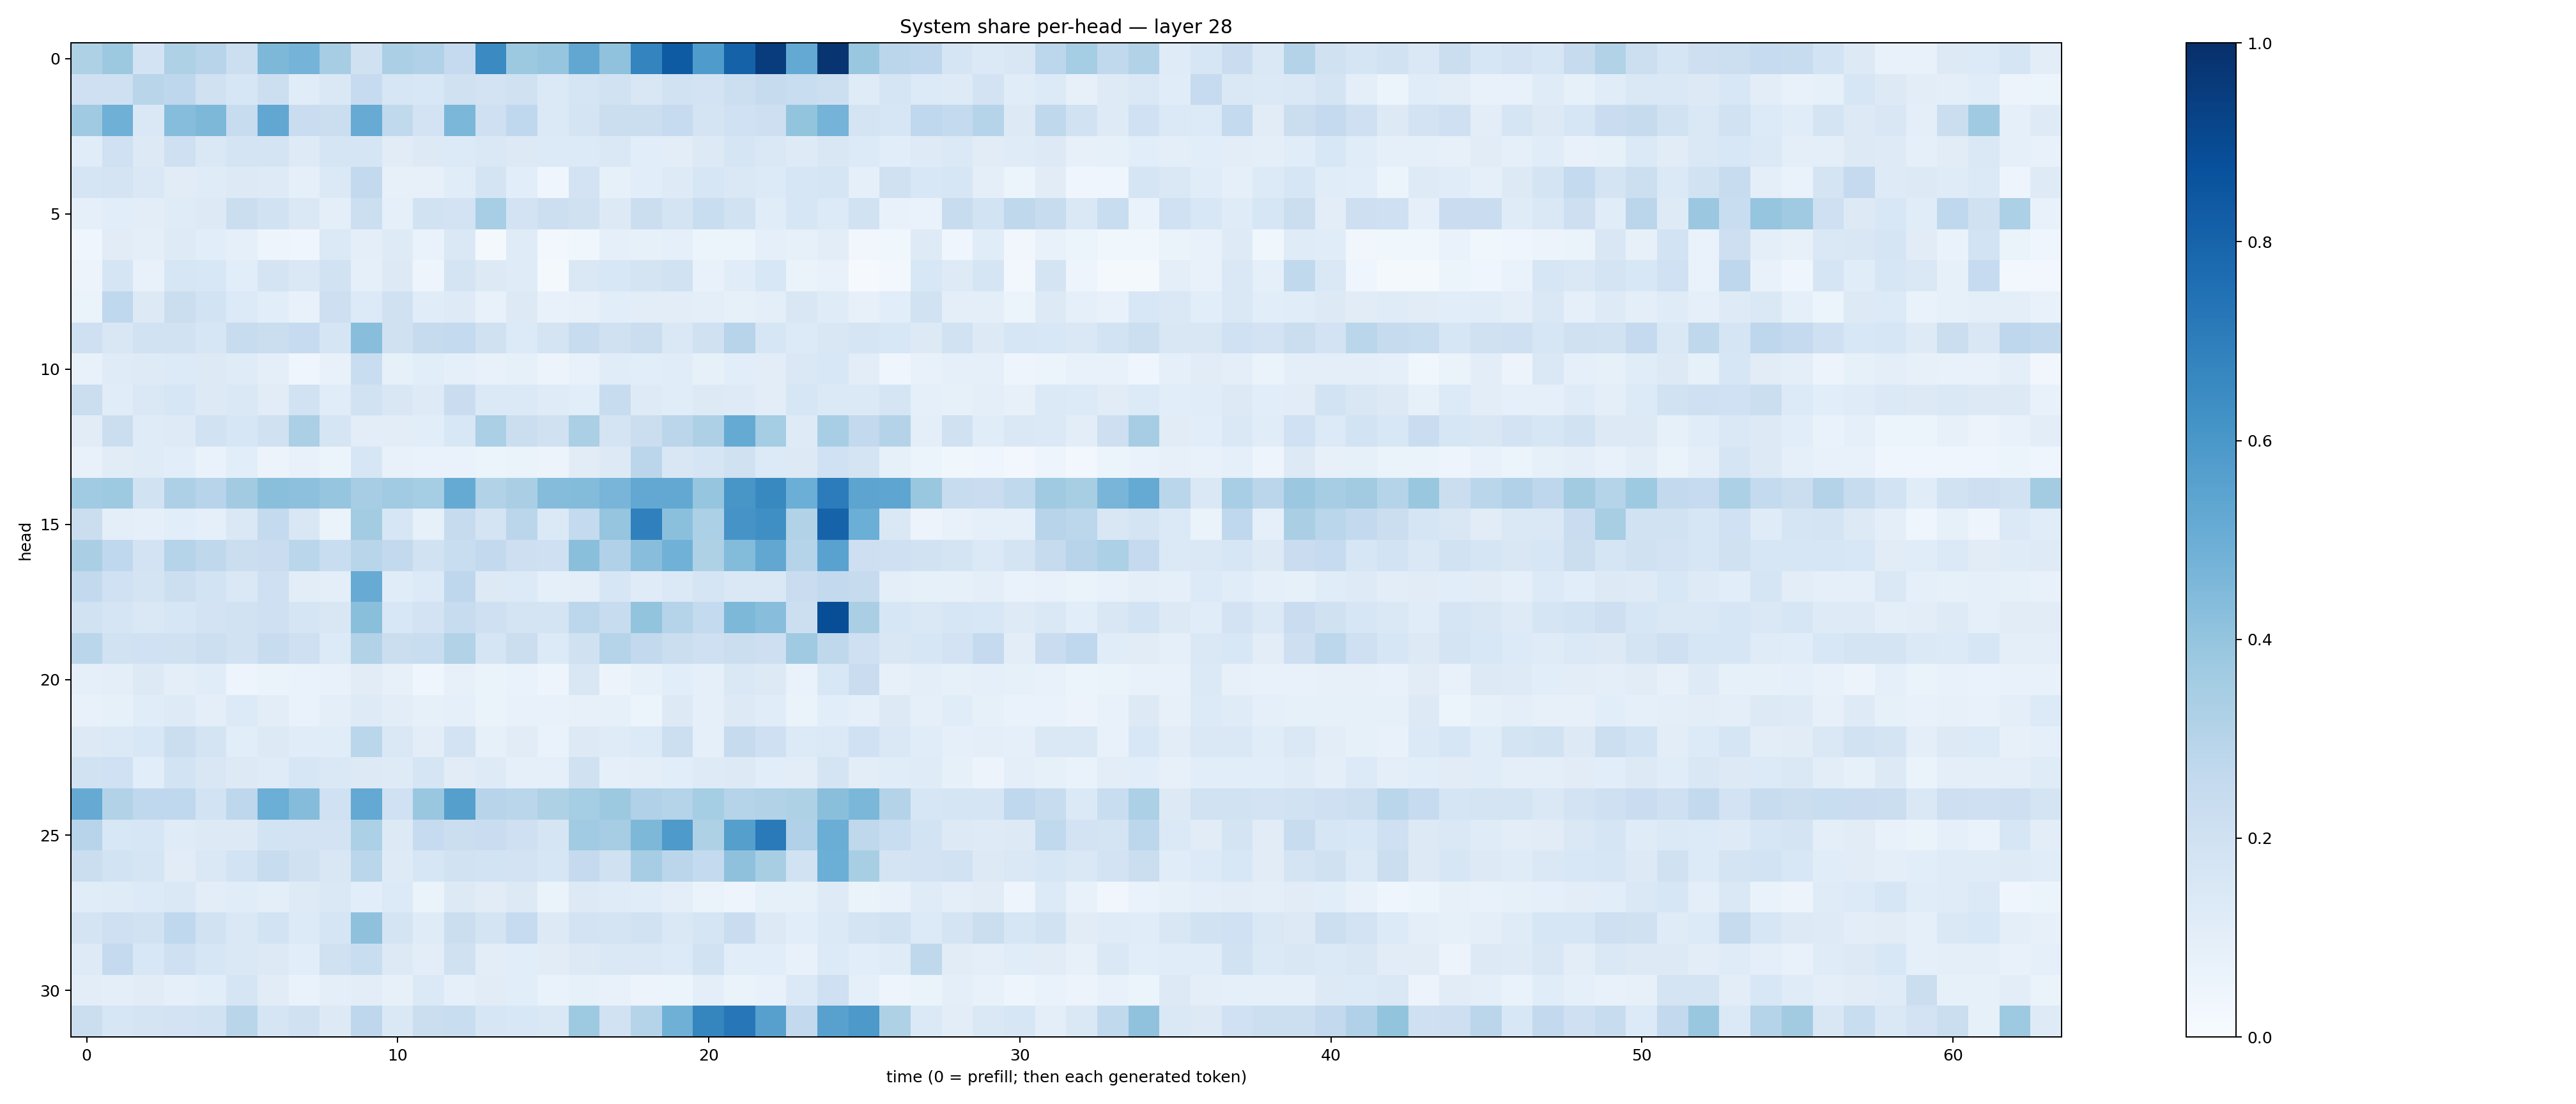

The data file committed next to this chart (first rows):
0.3229984, 0.37625813, 0.18179667, 0.32383606, 0.29424474, 0.21510212, 0.453363, 0.4762485, 0.35102883, 0.1982804, 0.33444384, 0.3171828, 0.25146443, 0.6496954, 0.37542772, 0.39588875, 0.5274625, 0.4062903, 0.672204, 0.83526146, 0.5821235, 0.8070888, 0.9527132, 0.5218977
0.2072, 0.2066, 0.2927, 0.2763, 0.1973, 0.1613, 0.2156, 0.1165, 0.142, 0.2473, 0.16, 0.1535, 0.1955, 0.1834, 0.1965, 0.1377, 0.1685, 0.19, 0.1494, 0.189, 0.1798, 0.2185, 0.2428, 0.2308
0.369, 0.4896, 0.1483, 0.4333, 0.4562, 0.239, 0.528, 0.229, 0.2255, 0.5115, 0.2632, 0.183, 0.4594, 0.2049, 0.2659, 0.14, 0.179, 0.2194, 0.2261, 0.2494, 0.1722, 0.2018, 0.2141, 0.3995
0.1145, 0.2021, 0.1295, 0.2048, 0.1481, 0.1775, 0.1726, 0.1213, 0.1669, 0.1679, 0.1098, 0.1313, 0.1344, 0.1455, 0.1306, 0.1354, 0.136, 0.1409, 0.1092, 0.1044, 0.1301, 0.1672, 0.146, 0.1227
0.1697, 0.176, 0.1466, 0.1113, 0.1203, 0.1322, 0.1222, 0.09201, 0.138, 0.2609, 0.07836, 0.07946, 0.1138, 0.1738, 0.1057, 0.04311, 0.1815, 0.08453, 0.1078, 0.122, 0.1579, 0.1433, 0.1346, 0.1613
0.09326, 0.1056, 0.1055, 0.1202, 0.1286, 0.2197, 0.1908, 0.1426, 0.09479, 0.2169, 0.09088, 0.189, 0.1813, 0.3455, 0.1824, 0.2159, 0.1991, 0.1282, 0.2202, 0.1728, 0.2328, 0.1889, 0.1148, 0.1629
0.03907, 0.1108, 0.09989, 0.1226, 0.1056, 0.08759, 0.0499, 0.04081, 0.1376, 0.09861, 0.1219, 0.06875, 0.1426, 0.02312, 0.121, 0.02363, 0.03841, 0.09311, 0.08418, 0.09348, 0.05153, 0.0616, 0.09052, 0.08215
0.05545, 0.1706, 0.07639, 0.1602, 0.1537, 0.1057, 0.1766, 0.1434, 0.189, 0.09322, 0.1283, 0.04787, 0.1783, 0.1277, 0.1183, 0.01829, 0.1471, 0.1538, 0.1749, 0.1946, 0.07383, 0.1155, 0.1558, 0.06279
0.06382, 0.2657, 0.1328, 0.2207, 0.1858, 0.1332, 0.1064, 0.07069, 0.2111, 0.136, 0.1968, 0.1164, 0.1244, 0.07439, 0.1301, 0.07477, 0.08131, 0.1069, 0.1052, 0.1048, 0.09431, 0.08342, 0.09988, 0.1487
0.2078, 0.1512, 0.1885, 0.192, 0.1583, 0.2407, 0.2221, 0.2498, 0.1652, 0.4277, 0.1981, 0.2448, 0.2561, 0.1967, 0.1338, 0.1764, 0.2395, 0.1987, 0.2196, 0.1418, 0.1969, 0.294, 0.1576, 0.1339
0.07138, 0.1197, 0.1246, 0.1366, 0.1296, 0.119, 0.09395, 0.04217, 0.07074, 0.2335, 0.08593, 0.1065, 0.09216, 0.07071, 0.0854, 0.05746, 0.07212, 0.1144, 0.1073, 0.1161, 0.08518, 0.1073, 0.1041, 0.1436
0.2226, 0.1164, 0.1443, 0.1638, 0.1295, 0.1409, 0.1122, 0.195, 0.1138, 0.1905, 0.1496, 0.123, 0.2282, 0.1388, 0.1375, 0.1176, 0.1069, 0.242, 0.1244, 0.1141, 0.13, 0.1225, 0.1044, 0.1584
0.1105, 0.2236, 0.1188, 0.1239, 0.1943, 0.1631, 0.1984, 0.3356, 0.1706, 0.1045, 0.1028, 0.1055, 0.1526, 0.3332, 0.225, 0.1975, 0.3322, 0.1726, 0.2259, 0.2845, 0.3268, 0.5179, 0.3546, 0.1214
0.07128, 0.1097, 0.1176, 0.1065, 0.06764, 0.1058, 0.05612, 0.07639, 0.05364, 0.1639, 0.07135, 0.06723, 0.06977, 0.05943, 0.06369, 0.05835, 0.113, 0.1278, 0.2845, 0.1521, 0.1677, 0.199, 0.1358, 0.1301
0.3664, 0.3731, 0.1944, 0.3272, 0.2948, 0.3629, 0.4228, 0.4159, 0.3949, 0.3495, 0.3665, 0.3536, 0.5156, 0.31, 0.3367, 0.4358, 0.4414, 0.4653, 0.525, 0.5273, 0.3979, 0.6021, 0.66, 0.4996
0.2235, 0.09554, 0.08598, 0.1066, 0.09132, 0.1467, 0.2549, 0.1508, 0.06264, 0.3568, 0.1622, 0.08436, 0.2449, 0.1724, 0.2833, 0.1397, 0.2577, 0.3966, 0.6891, 0.42, 0.3288, 0.6122, 0.6329, 0.3127
0.3397, 0.2679, 0.1815, 0.3042, 0.2721, 0.2252, 0.2282, 0.2884, 0.2335, 0.2918, 0.2609, 0.1901, 0.2329, 0.2586, 0.2125, 0.2106, 0.4251, 0.319, 0.4277, 0.4856, 0.3232, 0.4413, 0.5276, 0.3027
0.2603, 0.1993, 0.1726, 0.2181, 0.1841, 0.1417, 0.208, 0.1054, 0.09826, 0.5106, 0.1171, 0.1329, 0.2762, 0.1296, 0.1351, 0.09204, 0.09379, 0.1635, 0.1209, 0.1378, 0.1685, 0.1452, 0.1469, 0.2281
0.1905, 0.1688, 0.1455, 0.1584, 0.1834, 0.1927, 0.208, 0.1665, 0.1485, 0.4236, 0.1531, 0.1818, 0.2365, 0.2094, 0.1782, 0.1745, 0.2799, 0.2394, 0.3985, 0.3022, 0.2541, 0.4549, 0.4258, 0.2174
0.2889, 0.1886, 0.2026, 0.1976, 0.2182, 0.1882, 0.2409, 0.2036, 0.1367, 0.3155, 0.2236, 0.2316, 0.3147, 0.17, 0.2228, 0.1361, 0.1972, 0.3046, 0.2593, 0.2243, 0.2048, 0.222, 0.2142, 0.3707
0.09315, 0.1001, 0.128, 0.09756, 0.1158, 0.04754, 0.06477, 0.06757, 0.07241, 0.1107, 0.08004, 0.04381, 0.07916, 0.06386, 0.06873, 0.04778, 0.1521, 0.05842, 0.08524, 0.1066, 0.09316, 0.1409, 0.1256, 0.06832
0.07265, 0.08261, 0.116, 0.1243, 0.1003, 0.1345, 0.1048, 0.06965, 0.09652, 0.1217, 0.102, 0.08587, 0.08897, 0.06535, 0.0761, 0.07098, 0.08159, 0.08491, 0.05988, 0.1288, 0.08901, 0.1292, 0.1141, 0.06621
0.127, 0.1383, 0.1557, 0.2204, 0.1769, 0.1086, 0.1317, 0.1152, 0.1166, 0.2862, 0.1424, 0.105, 0.1809, 0.08447, 0.1099, 0.0668, 0.1264, 0.1203, 0.133, 0.216, 0.08966, 0.2436, 0.2032, 0.1358
0.1898, 0.1992, 0.1086, 0.185, 0.1495, 0.1274, 0.1196, 0.159, 0.1482, 0.1301, 0.1236, 0.1672, 0.1102, 0.1217, 0.08728, 0.0866, 0.1963, 0.09116, 0.09992, 0.1059, 0.1226, 0.1277, 0.1077, 0.1027
0.5156, 0.3122, 0.2694, 0.267, 0.1854, 0.2758, 0.4967, 0.4344, 0.2009, 0.5213, 0.2006, 0.3864, 0.5659, 0.2966, 0.2869, 0.3227, 0.352, 0.3751, 0.3179, 0.3036, 0.3518, 0.3013, 0.3127, 0.3222
0.2943, 0.1554, 0.1572, 0.1187, 0.1265, 0.1309, 0.1857, 0.1833, 0.1815, 0.3301, 0.1298, 0.2469, 0.2215, 0.2283, 0.2061, 0.165, 0.364, 0.3511, 0.4533, 0.5879, 0.3239, 0.5656, 0.7112, 0.3184
0.2252, 0.1865, 0.1707, 0.1119, 0.1448, 0.1855, 0.2368, 0.1956, 0.1519, 0.2887, 0.1223, 0.158, 0.1939, 0.1848, 0.1836, 0.1635, 0.2516, 0.1963, 0.348, 0.2829, 0.2551, 0.4116, 0.3427, 0.1899
0.1149, 0.1198, 0.1343, 0.1439, 0.1046, 0.1147, 0.1011, 0.1213, 0.1468, 0.106, 0.1356, 0.06593, 0.1299, 0.1125, 0.1289, 0.06441, 0.1302, 0.1196, 0.114, 0.09961, 0.0633, 0.04943, 0.08364, 0.08471
0.1791, 0.2087, 0.1929, 0.2677, 0.1905, 0.1427, 0.1859, 0.1331, 0.1649, 0.4108, 0.1748, 0.1207, 0.2262, 0.1726, 0.2493, 0.1258, 0.1828, 0.1786, 0.1884, 0.1451, 0.1673, 0.2271, 0.1296, 0.1076
0.1226, 0.2501, 0.1555, 0.2099, 0.1603, 0.1427, 0.1253, 0.1058, 0.1964, 0.233, 0.1315, 0.1032, 0.1985, 0.1022, 0.1086, 0.1127, 0.1283, 0.1415, 0.1448, 0.1333, 0.1944, 0.1093, 0.108, 0.0777
0.102, 0.09899, 0.1094, 0.08734, 0.1077, 0.1669, 0.11, 0.06853, 0.0978, 0.1044, 0.07993, 0.1376, 0.09212, 0.1107, 0.1062, 0.06739, 0.08581, 0.07162, 0.05745, 0.05369, 0.09971, 0.06544, 0.07403, 0.1381
0.2246, 0.1623, 0.1731, 0.1835, 0.1944, 0.2917, 0.1648, 0.1985, 0.126, 0.2747, 0.1461, 0.2201, 0.2336, 0.1602, 0.1524, 0.1472, 0.3716, 0.19, 0.2992, 0.4914, 0.6681, 0.7264, 0.5606, 0.2586
